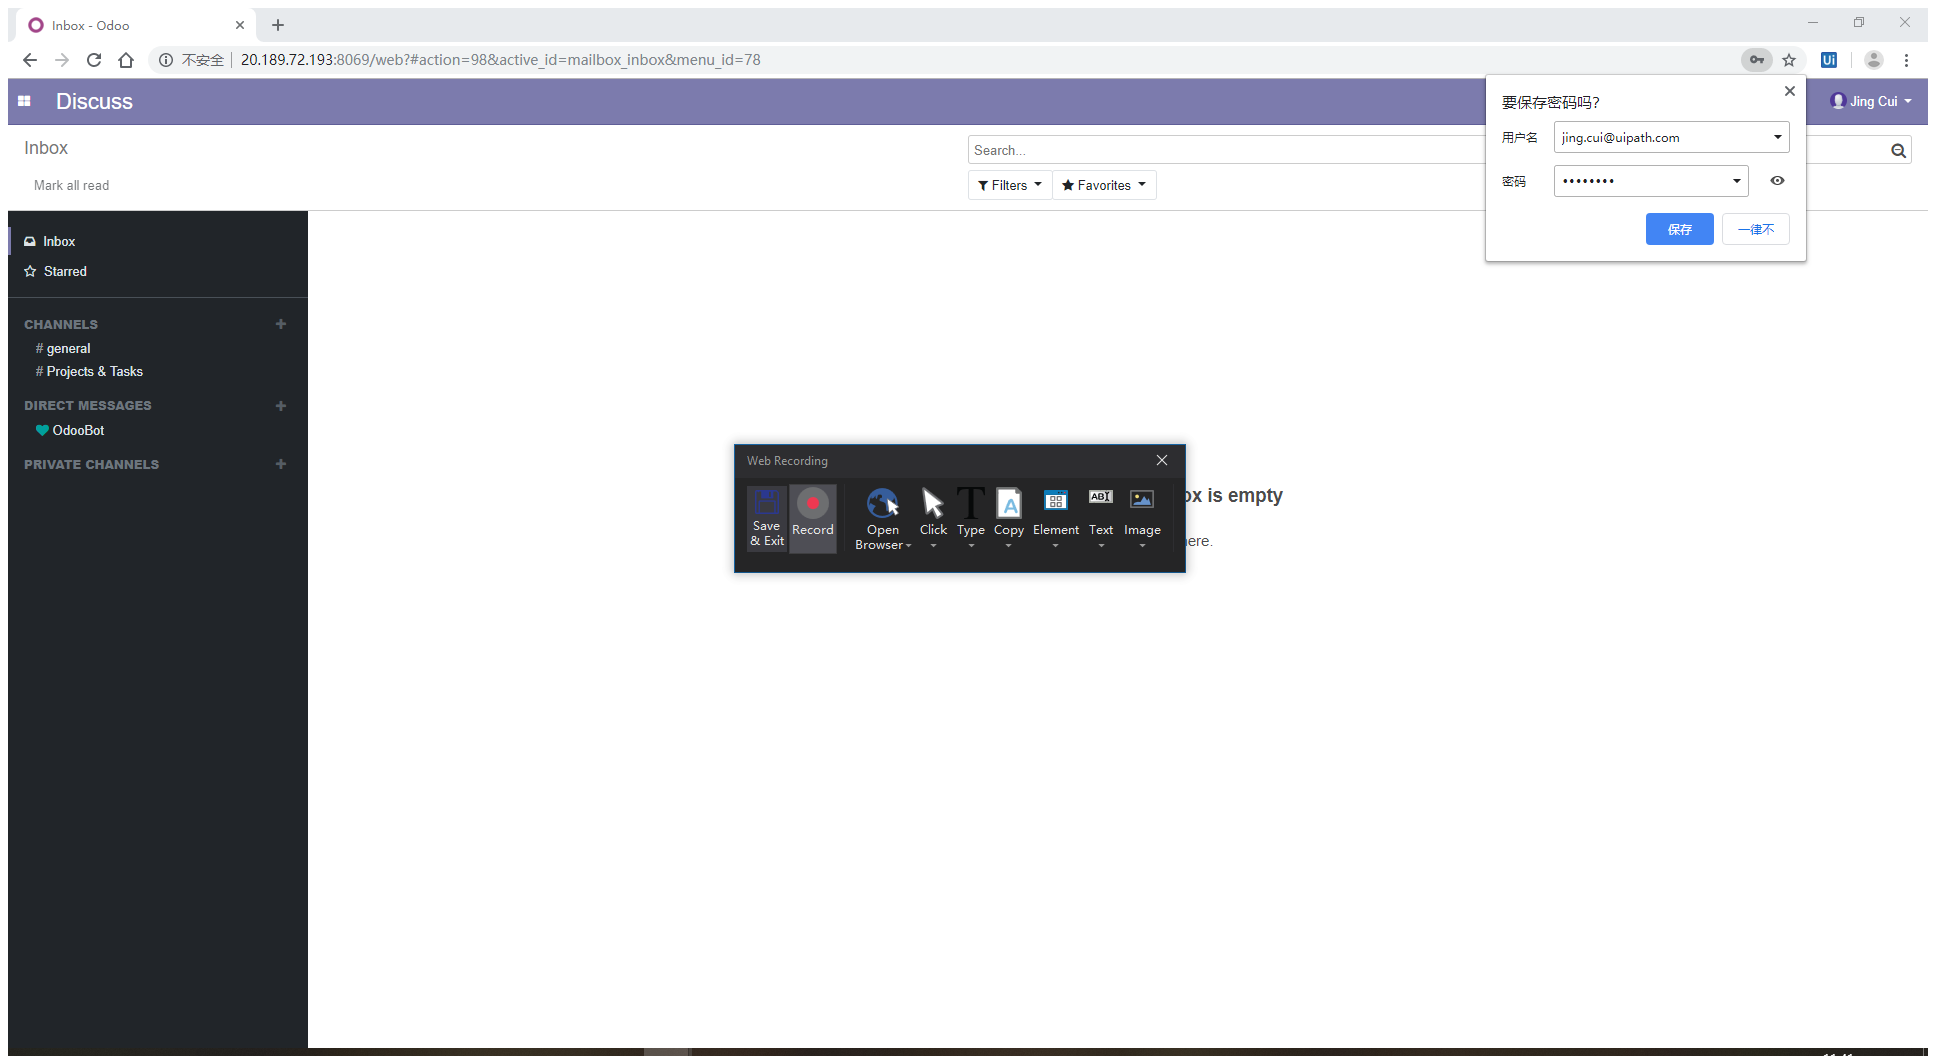
Workflow: WebRecord

Step 1: Attach Browser 'LoginMyWe Page' in window 'Login | My Website' (chrome.exe)

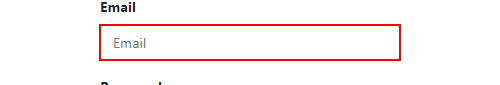
Step 2: type "[email redacted]" into the text box 'login'

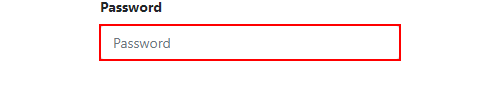
Step 3: type [Password] into the text box 'password'

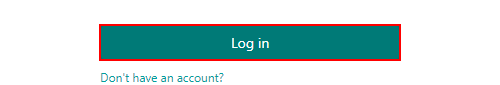
Step 4: click on the button